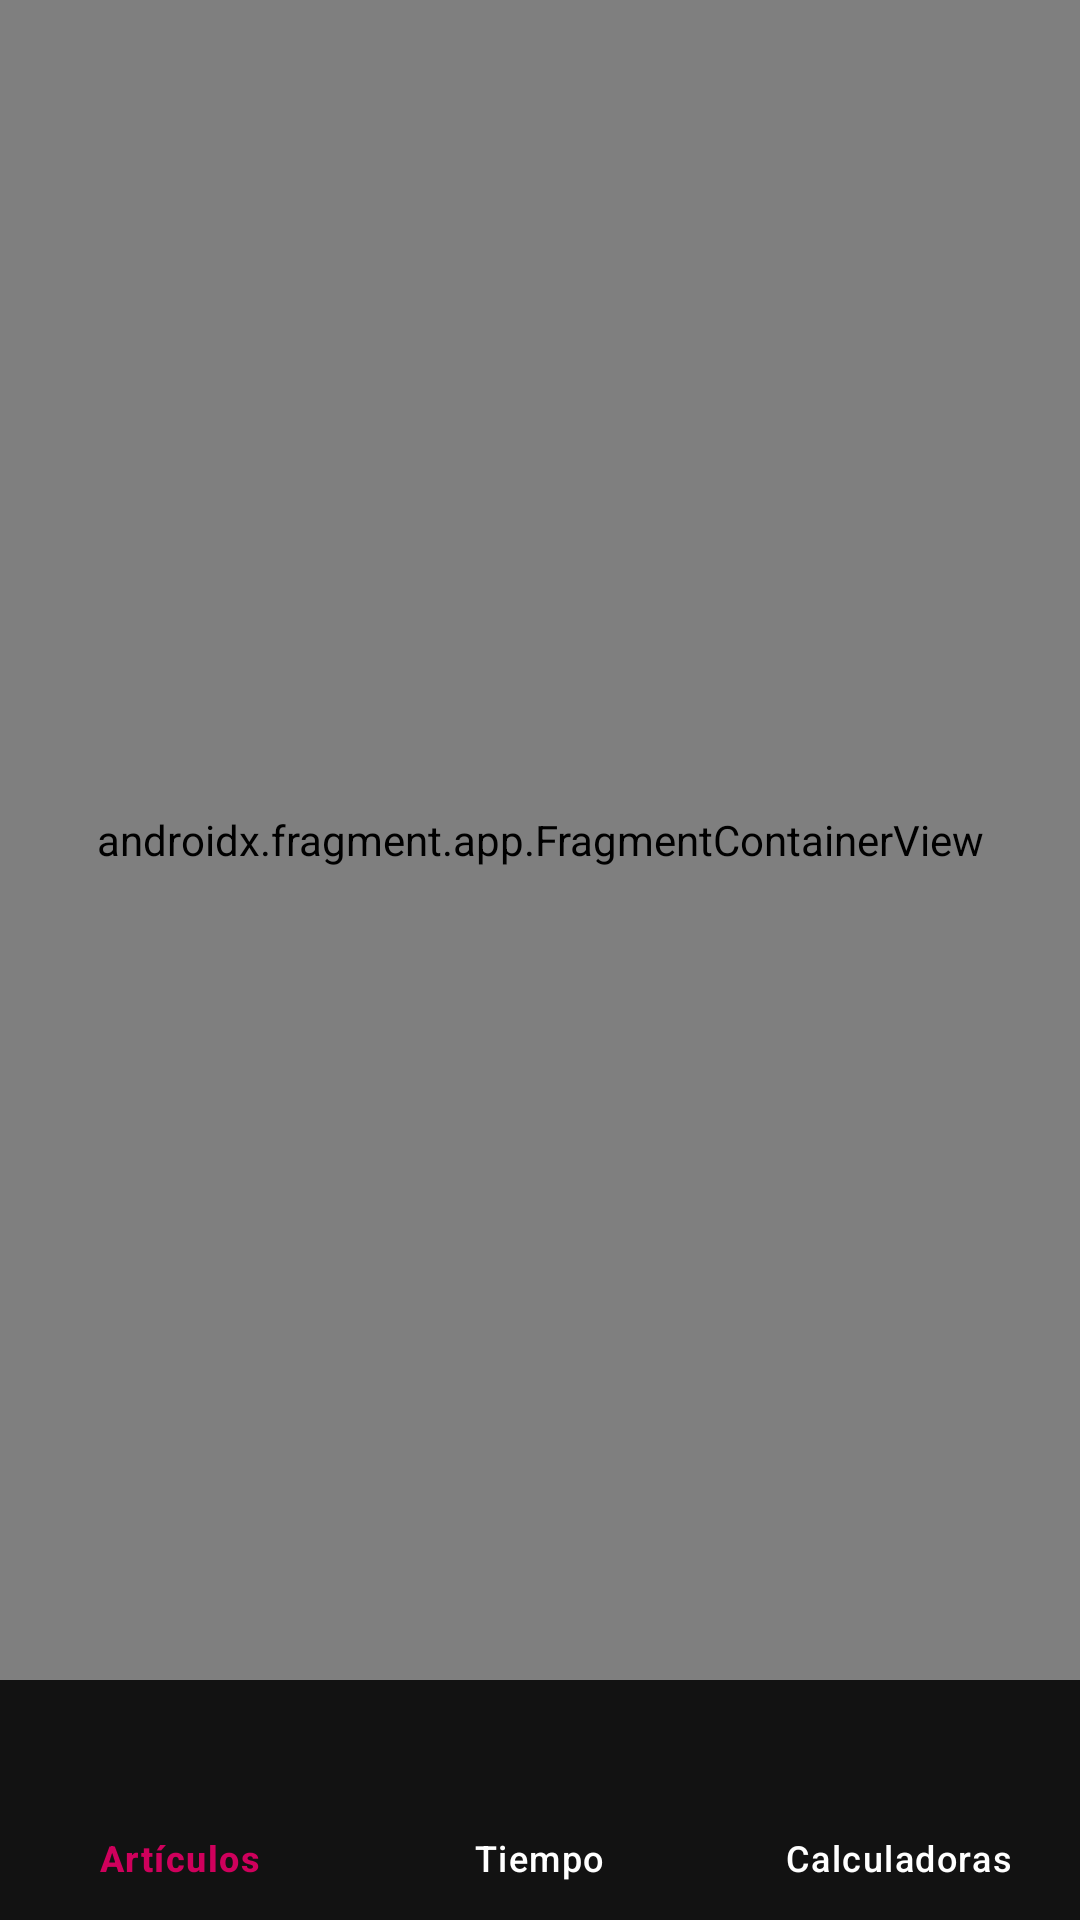

Write the Android layout XML for this screen, with the resource values it uses.
<!-- AndroidManifest.xml: application theme Theme.Solucionint -->
<!-- res/layout/activity_main.xml -->
<?xml version="1.0" encoding="utf-8"?>
<androidx.constraintlayout.widget.ConstraintLayout xmlns:android="http://schemas.android.com/apk/res/android"
    xmlns:app="http://schemas.android.com/apk/res-auto"
    xmlns:tools="http://schemas.android.com/tools"
    android:layout_width="match_parent"
    android:layout_height="match_parent"
    tools:context=".ui.home.MainActivity"
    android:id="@+id/main">

    <androidx.fragment.app.FragmentContainerView
        android:id="@+id/fragmentContainerView"
        android:name="androidx.navigation.fragment.NavHostFragment"
        android:layout_width="0dp"
        android:layout_height="0dp"
        app:defaultNavHost="true"
        app:layout_constraintEnd_toEndOf="parent"
        app:layout_constraintStart_toStartOf="parent"
        app:layout_constraintTop_toTopOf="parent"
        app:layout_constraintBottom_toTopOf="@id/bottomNavView"
        app:navGraph="@navigation/main_graph">

    </androidx.fragment.app.FragmentContainerView>

    <com.google.android.material.bottomnavigation.BottomNavigationView
        android:id="@+id/bottomNavView"
        android:layout_width="0dp"
        android:layout_height="wrap_content"
        android:background="@color/primary_dark"
        app:itemActiveIndicatorStyle="@null"
        app:itemIconTint="@color/nav_color_selector"
        app:itemTextColor="@color/nav_color_selector"
        app:layout_constraintBottom_toBottomOf="parent"
        app:layout_constraintEnd_toEndOf="parent"
        app:layout_constraintHorizontal_bias="1.0"
        app:layout_constraintStart_toStartOf="parent"
        app:layout_constraintTop_toBottomOf="@id/fragmentContainerView"
        app:menu="@menu/bottom_menu">

    </com.google.android.material.bottomnavigation.BottomNavigationView>


</androidx.constraintlayout.widget.ConstraintLayout>
<!-- resources referenced by this layout -->
<resources>
  <color name="primary_dark">#121212</color>
  <style name="Theme.Solucionint" parent="Base.Theme.Solucionint" />
  <style name="Base.Theme.Solucionint" parent="Theme.Material3.DayNight.NoActionBar">
          <item name="android:statusBarColor">@null</item>
      </style>
</resources>
